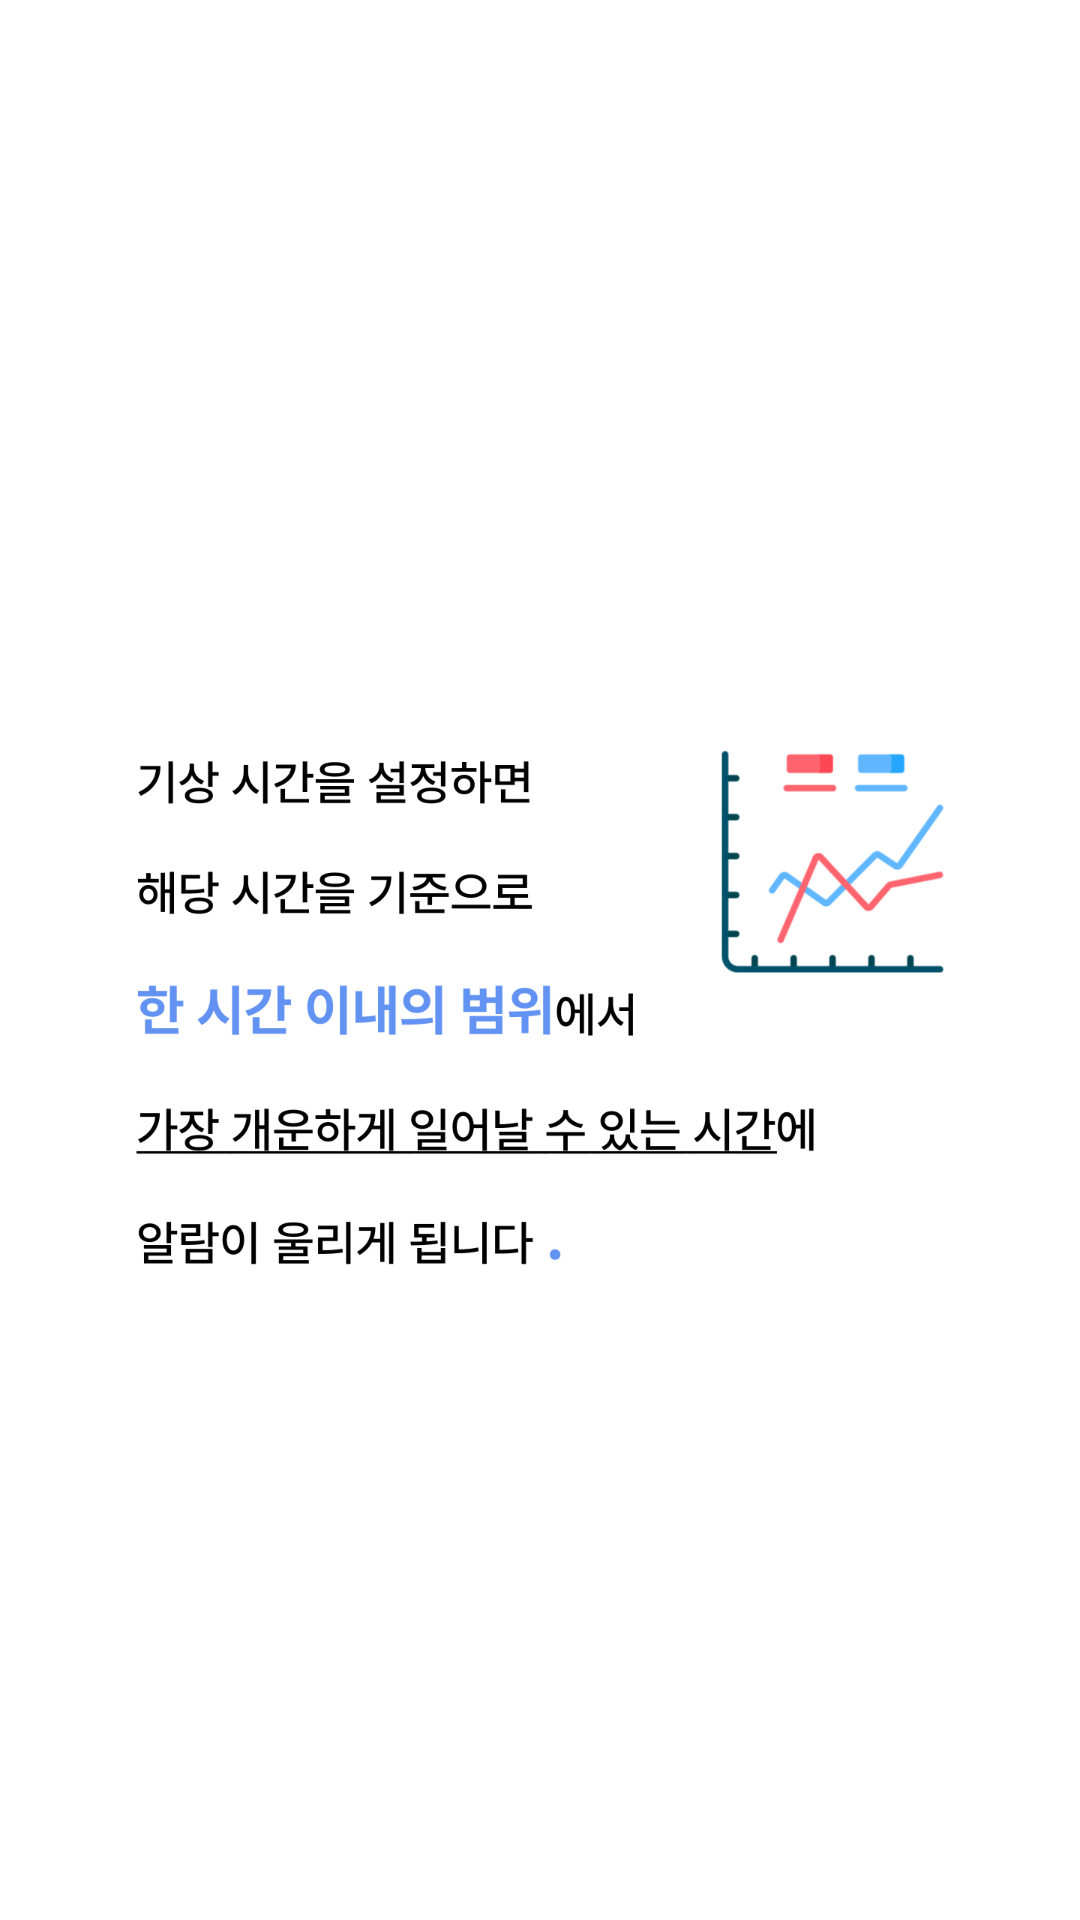

Layout XML and referenced resources for this Android screen:
<!-- AndroidManifest.xml: application theme Theme.AlarmForSleep -->
<!-- res/layout/fragment_second.xml -->
<?xml version="1.0" encoding="utf-8"?>
<FrameLayout xmlns:android="http://schemas.android.com/apk/res/android"
    android:layout_width="match_parent"
    android:layout_height="match_parent">

    <RelativeLayout
        android:layout_width="match_parent"
        android:layout_marginLeft="@dimen/pageMarginAndOffset"
        android:layout_marginRight="@dimen/pageMarginAndOffset"
        android:layout_height="match_parent"
        android:orientation="vertical">

        <ImageView
            android:id="@+id/imgBanner2"
            android:layout_width="match_parent"
            android:layout_height="match_parent"
            android:src="@drawable/appinfo2"
            android:contentDescription="@string/app_name"/>

    </RelativeLayout>


</FrameLayout>
<!-- resources referenced by this layout -->
<resources>
  <!-- drawable appinfo2: png bitmap (drawable, 100003 bytes) -->
  <string name="app_name">AlarmForSleep</string>
  <style name="Theme.AlarmForSleep" parent="Theme.AppCompat.Light">
          
          <item name="colorPrimary">#ffffff</item>
          <item name="colorPrimaryVariant">#ffffff</item>
          <item name="colorOnPrimary">@color/white</item>
          
          <item name="colorSecondary">@color/teal_200</item>
          <item name="colorSecondaryVariant">@color/teal_700</item>
          <item name="colorOnSecondary">@color/black</item>
          
          <item name="windowNoTitle">true</item>
          <item name="android:statusBarColor" tools:targetApi="l">?attr/colorPrimaryVariant</item>
          
      </style>
  <!-- not gathered from this repository: default colours our renderer supplied (Android Studio template values) -->
  <color name="teal_200">#FF03DAC5</color>
  <color name="teal_700">#FF018786</color>
  <color name="black">#FF000000</color>
  <color name="white">#FFFFFFFF</color>
</resources>
